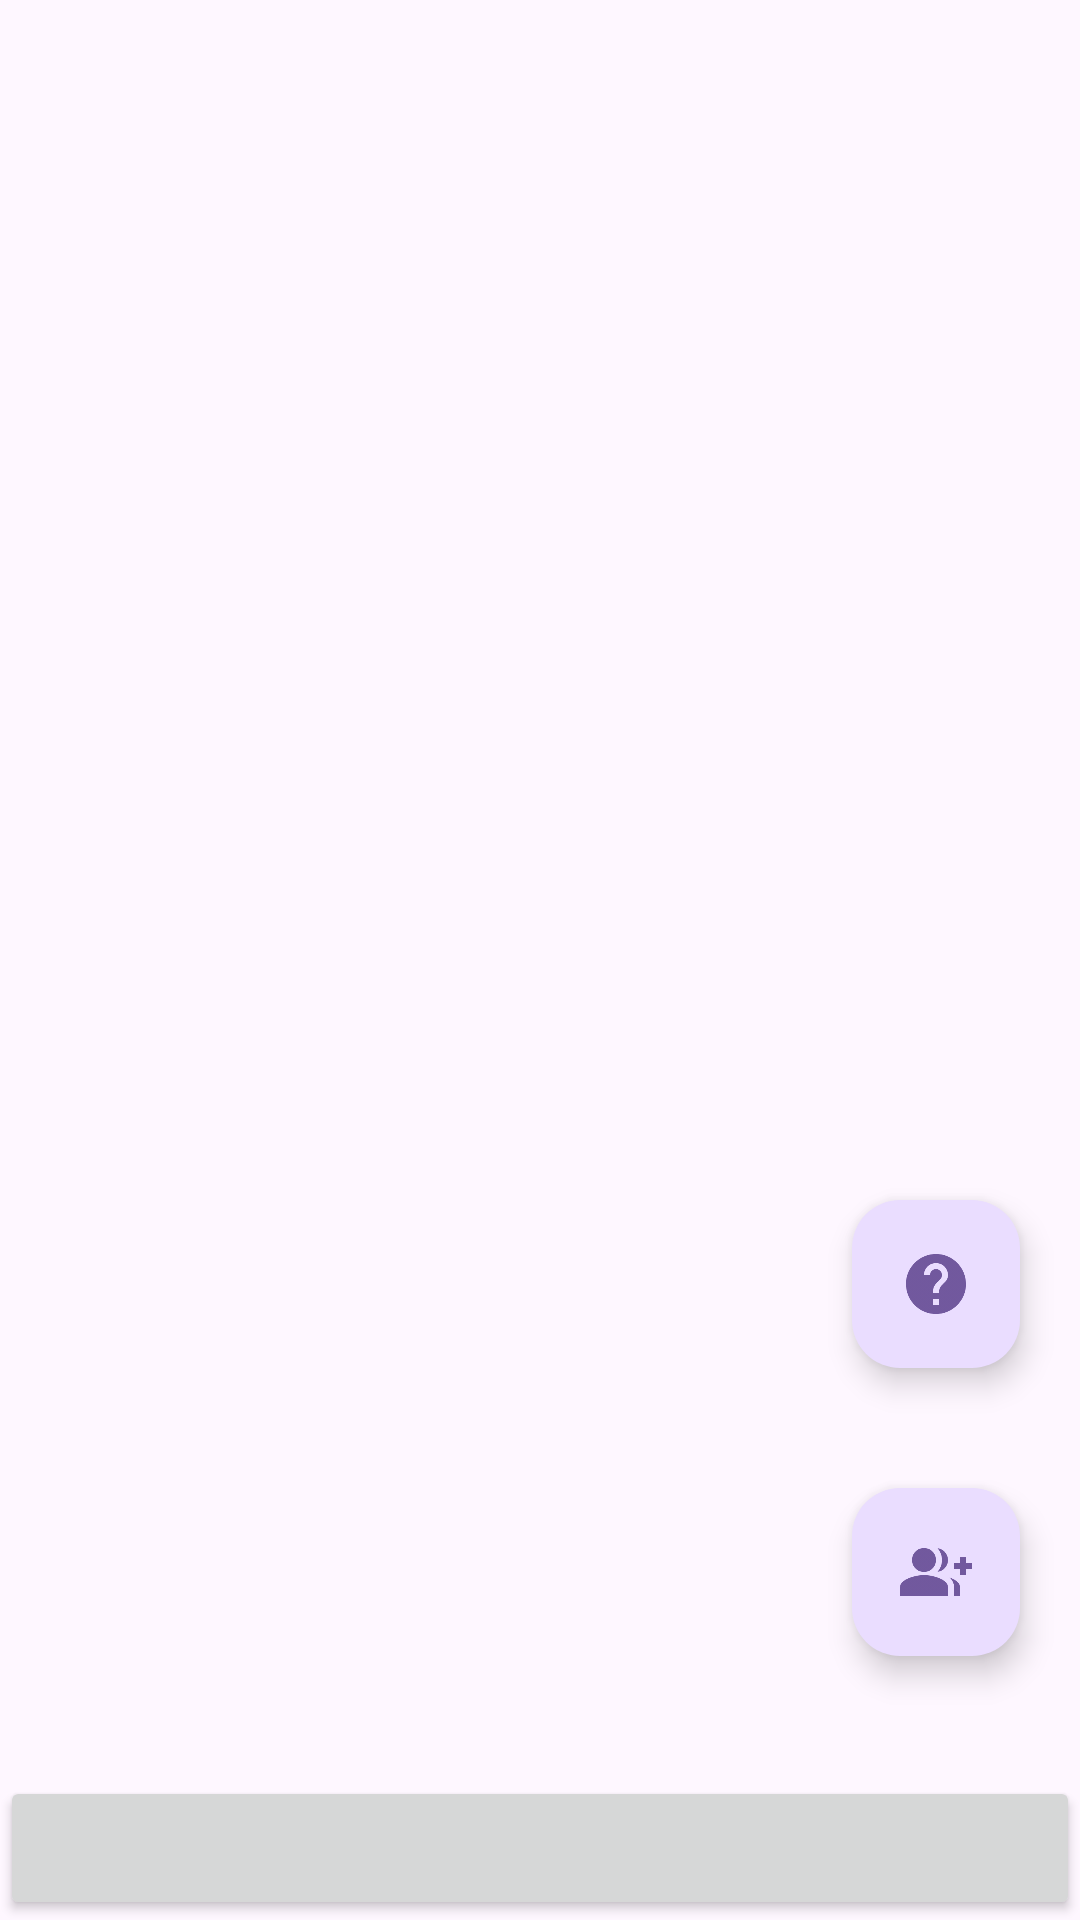

Reconstruct the res/layout file that produces this screen, plus the resources it refers to.
<!-- AndroidManifest.xml: application theme Theme.BallitChampionship -->
<!-- res/layout/activity_list_teams.xml -->
<?xml version="1.0" encoding="utf-8"?>
    <androidx.constraintlayout.widget.ConstraintLayout
        xmlns:android="http://schemas.android.com/apk/res/android"
        xmlns:app="http://schemas.android.com/apk/res-auto"
        xmlns:tools="http://schemas.android.com/tools"
        tools:context=".ui.activity.TeamRegisterActivity"
        android:layout_width="match_parent"
        android:layout_height="match_parent"
        android:layout_margin="10sp">

        <androidx.recyclerview.widget.RecyclerView
            android:id="@+id/rv_team_list"
            android:layout_width="0dp"
            android:layout_height="0dp"
            tools:listitem="@layout/team_item"
            app:layout_constraintTop_toTopOf="parent"
            app:layout_constraintBottom_toTopOf="@id/bt_star_championship"
            app:layout_constraintStart_toStartOf="parent"
            app:layout_constraintEnd_toEndOf="parent" />

        <com.google.android.material.floatingactionbutton.FloatingActionButton
            android:id="@+id/fab_help"
            android:layout_width="wrap_content"
            android:layout_height="wrap_content"
            android:layout_marginEnd="20dp"
            android:layout_marginBottom="40dp"
            android:src="@drawable/ic_help"
            app:layout_constraintEnd_toEndOf="parent"
            app:layout_constraintBottom_toTopOf="@id/fab_add_team"/>

        <com.google.android.material.floatingactionbutton.FloatingActionButton
            android:id="@+id/fab_add_team"
            android:src="@drawable/ic_add_team"
            android:layout_width="wrap_content"
            android:layout_height="wrap_content"
            android:layout_marginEnd="20dp"
            android:layout_marginBottom="40dp"
            app:layout_constraintEnd_toEndOf="parent"
            app:layout_constraintBottom_toTopOf="@id/bt_star_championship"/>

        <androidx.appcompat.widget.AppCompatButton
            android:id="@+id/bt_star_championship"
            android:layout_width="match_parent"
            android:layout_height="wrap_content"
            android:layout_marginTop="15sp"
            tools:text="COMEÇAR CAMPEONATO"
            app:layout_constraintTop_toBottomOf="@id/rv_team_list"
            app:layout_constraintBottom_toBottomOf="parent"/>

    </androidx.constraintlayout.widget.ConstraintLayout>
<!-- res/layout/team_item.xml (included above) -->
<?xml version="1.0" encoding="utf-8"?>
<androidx.constraintlayout.widget.ConstraintLayout
    xmlns:android="http://schemas.android.com/apk/res/android"
    xmlns:tools="http://schemas.android.com/tools"
    android:layout_height="wrap_content"
    android:layout_width="match_parent"
    xmlns:app="http://schemas.android.com/apk/res-auto">

    <androidx.cardview.widget.CardView
        android:id="@+id/cv_item_team"
        android:layout_width="match_parent"
        android:layout_height="wrap_content"
        android:layout_margin="10dp"
        android:clickable="true"
        android:backgroundTintMode="src_over"
        android:backgroundTint="@color/gray_itens"
        app:layout_constraintStart_toStartOf="parent"
        app:layout_constraintEnd_toEndOf="parent"
        app:layout_constraintTop_toTopOf="parent">

        <androidx.constraintlayout.widget.ConstraintLayout
            android:layout_width="match_parent"
            android:layout_height="wrap_content"
            android:padding="10dp">

            <androidx.cardview.widget.CardView
                android:id="@+id/cvnu_position_list"
                android:layout_width="wrap_content"
                android:layout_height="0dp"
                app:layout_constraintStart_toStartOf="parent"
                app:layout_constraintTop_toTopOf="@id/tv_team_item_name_team"
                app:layout_constraintBottom_toBottomOf="@id/tv_team_item_team_warcry">

                <TextView
                    android:id="@+id/tv_team_item_position_list"
                    android:layout_width="60sp"
                    android:layout_height="wrap_content"
                    tools:text="1"
                    android:layout_gravity="center"
                    android:textSize="30sp"
                    android:textAlignment="center"
                    android:textStyle="bold"/>

            </androidx.cardview.widget.CardView>

            <TextView
                android:id="@+id/tv_team_item_name_team"
                android:layout_width="wrap_content"
                android:layout_height="wrap_content"
                tools:text="Nome da equipe"
                android:textSize="20sp"
                android:textStyle="bold"
                android:layout_marginStart="10sp"
                app:layout_constraintTop_toTopOf="parent"
                app:layout_constraintStart_toEndOf="@id/cvnu_position_list"
                />

            <TextView
                android:id="@+id/tv_team_item_team_year"
                android:layout_width="wrap_content"
                android:layout_height="wrap_content"
                tools:text="1900"
                android:textSize="16sp"
                app:layout_constraintTop_toBottomOf="@id/tv_team_item_name_team"
                app:layout_constraintStart_toStartOf="@id/tv_team_item_name_team"
                />

            <TextView
                android:id="@+id/tv_team_item_team_warcry"
                android:layout_width="wrap_content"
                android:layout_height="wrap_content"
                tools:text="Algum grito de guerra maluco aqui"
                android:textSize="14sp"
                android:textStyle="italic"
                app:layout_constraintTop_toBottomOf="@id/tv_team_item_team_year"
                app:layout_constraintStart_toStartOf="@id/tv_team_item_name_team"/>

            <TextView
                android:id="@+id/tv_team_item_team_points"
                android:layout_width="wrap_content"
                android:layout_height="wrap_content"
                tools:text="1200"
                android:visibility="gone"
                android:textSize="20sp"
                android:textAlignment="viewEnd"
                app:layout_constraintTop_toTopOf="@id/tv_team_item_name_team"
                app:layout_constraintBottom_toBottomOf="@id/tv_team_item_team_year"
                app:layout_constraintEnd_toEndOf="parent"/>

            <com.google.android.material.floatingactionbutton.FloatingActionButton
                android:id="@+id/fab_team_item_advrungh"
                android:layout_width="wrap_content"
                android:layout_height="wrap_content"
                android:backgroundTint="@color/translucent_red"
                android:src="@drawable/ic_penalty"
                android:visibility="gone"
                app:layout_constraintTop_toTopOf="parent"
                app:layout_constraintEnd_toEndOf="parent"
                app:layout_constraintBottom_toBottomOf="parent"/>

        </androidx.constraintlayout.widget.ConstraintLayout>

    </androidx.cardview.widget.CardView>

</androidx.constraintlayout.widget.ConstraintLayout>
<!-- resources referenced by this layout -->
<resources>
  <!-- drawable ic_add_team: png bitmap (drawable-hdpi, 540 bytes) -->
  <!-- drawable ic_help: png bitmap (drawable-hdpi, 638 bytes) -->
  <!-- drawable ic_penalty: png bitmap (drawable-hdpi, 325 bytes) -->
  <style name="Theme.BallitChampionship" parent="Base.Theme.BallitChampionship" />
  <style name="Base.Theme.BallitChampionship" parent="Theme.Material3.DayNight.NoActionBar">
          
          
      </style>
</resources>
